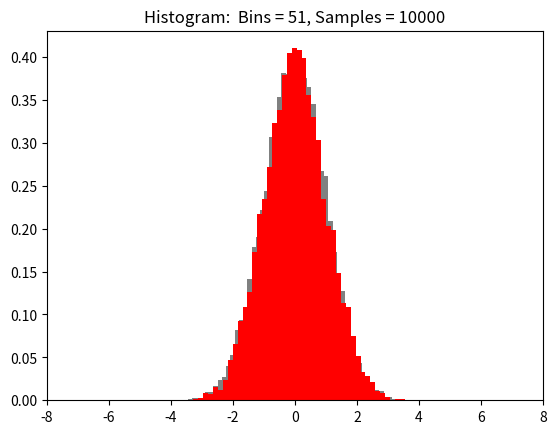

Reproduce this figure in Python.
import matplotlib.pyplot as plt
import numpy as np
import math

numSamp = 10000
bias = 0
mu_x, sigma_x = bias, 1 # mean and standard deviation # sample for RMSE
mu_y, sigma_y = bias, 1 # mean and standard deviation # sample for StDEVd

# ---- Generate data ----
x=np.random.normal(mu_x, sigma_x, numSamp)
y=np.random.normal(mu_y, sigma_y, numSamp)
# MSE = np.square(np.subtract(y_actual,y_predicted)).mean()
# RMSE = math.sqrt(MSE)
MSEx  = np.square(x).mean()
RMSEx = math.sqrt(MSEx)
MSEy  = np.square(y).mean()
RMSEy = math.sqrt(MSEy)

print('RMSEx:  ', RMSEx)
print('StDEVx: ', np.std(x))
print('RMSEy:  ', RMSEy)
print('StDEVy: ', np.std(y))


# ---- Start Histogram parameters ----
numBins = 51
histDensity = True
histOrientation = 'vertical'  # 'vertical' or 'horizontal'
xMin = -8  # adding limits to keep histogram range consistent
xMax = 8
# ---- End Histogram parameters ----

# ---- Plotting ----
plt.title("Histogram:  Bins = " + ascii(numBins) + ", Samples = " + ascii(numSamp))
plt.hist(x, bins = numBins, color='gray', density = True, orientation = histOrientation)
plt.hist(y, bins = numBins, color='Red',  density = True, orientation = histOrientation)


plt.xlim(xMin, xMax)
plt.show()

# size of numSamp to get smooth histogram
# increase bias to show that stdev stays the same, and RMSE changes with bias
# change mu_y to show the effect of spreding out the histogram
